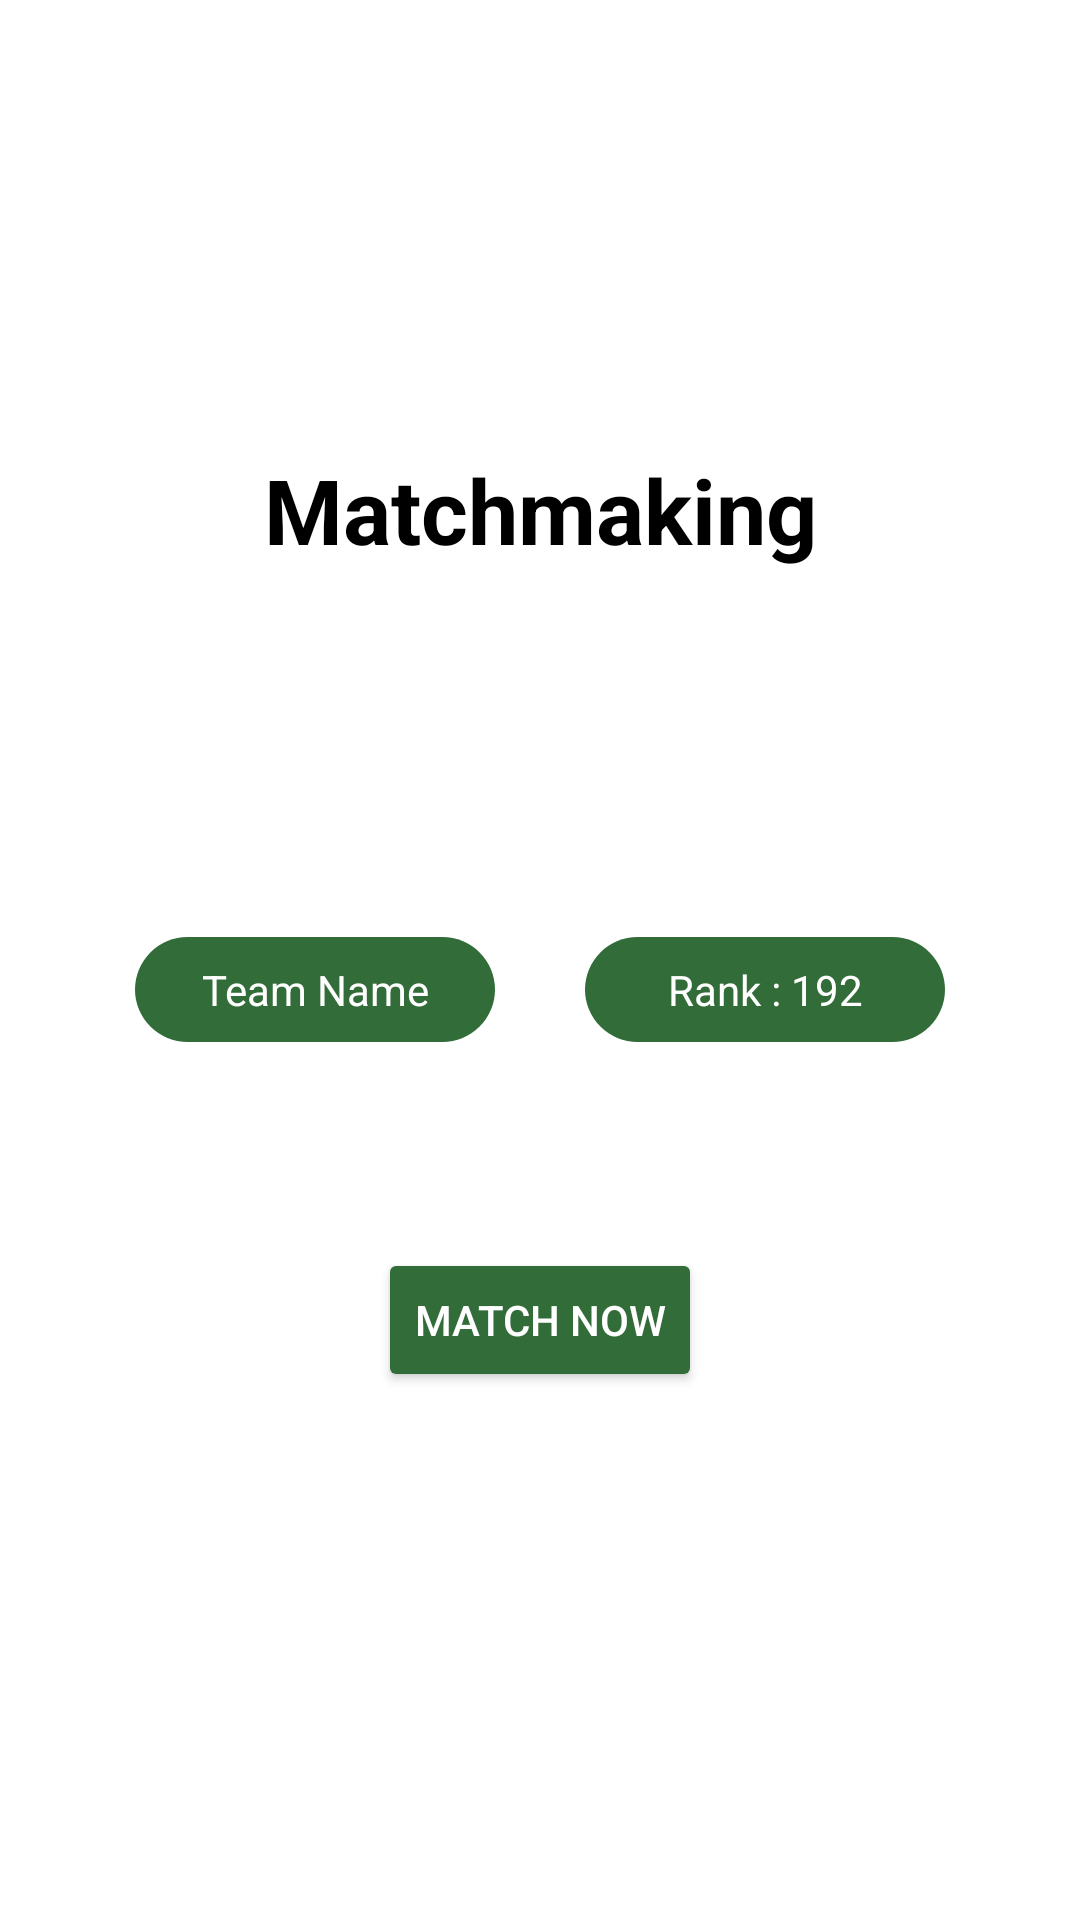

Write the Android layout XML for this screen, with the resource values it uses.
<!-- AndroidManifest.xml: application theme Theme.Sopwer -->
<!-- res/layout/fragment_matchmaking.xml -->
<?xml version="1.0" encoding="utf-8"?>
<FrameLayout xmlns:android="http://schemas.android.com/apk/res/android"
    xmlns:tools="http://schemas.android.com/tools"
    android:layout_width="match_parent"
    android:layout_height="match_parent"
    tools:context=".Matchmaking">

    <TextView
        android:layout_width="match_parent"
        android:layout_height="wrap_content"
        android:gravity="center"
        android:text="Matchmaking"
        android:textSize="30dp"
        android:textColor="@color/black"
        android:textStyle="bold"
        android:layout_gravity="center"
        android:layout_marginBottom="150dp"
        />

    <LinearLayout
        android:layout_width="wrap_content"
        android:layout_height="wrap_content"
        android:orientation="horizontal"
        android:layout_marginTop="10dp"
        android:layout_gravity="center">

        <TextView
            android:layout_width="120dp"
            android:layout_height="35dp"
            android:text="Team Name"
            android:layout_marginEnd="15dp"
            android:background="@drawable/round_green"
            android:gravity="center"
            android:textColor="@color/white"
            />

        <TextView
            android:layout_width="120dp"
            android:layout_height="35dp"
            android:text="Rank : 192"
            android:layout_marginStart="15dp"
            android:background="@drawable/round_green"
            android:textColor="@color/white"
            android:gravity="center"
            />
    </LinearLayout>

    <LinearLayout
        android:layout_width="wrap_content"
        android:layout_height="wrap_content"
        android:orientation="vertical"
        android:layout_gravity="center"
        android:layout_marginTop="120dp"
        >

        <Button
            android:layout_width="match_parent"
            android:layout_height="wrap_content"
            android:backgroundTint="@color/green"
            android:textColor="@color/white"
            android:gravity="center"
            android:text="Match Now"
            />

    </LinearLayout>

</FrameLayout>
<!-- resources referenced by this layout -->
<resources>
  <color name="black">#FF000000</color>
  <color name="green">#326C38</color>
  <color name="white">#FFFFFFFF</color>
  <!-- drawable round_green (drawable) -->
  <?xml version="1.0" encoding="utf-8"?>
  <shape xmlns:android="http://schemas.android.com/apk/res/android"
      android:shape="rectangle"
      >
  
      <solid android:color="#326C38"/>
      <corners android:radius="50dp"/>
  
  </shape>
  <style name="Theme.Sopwer" parent="Theme.MaterialComponents.DayNight.DarkActionBar">
          
          <item name="colorPrimary">@color/purple_500</item>
          <item name="colorPrimaryVariant">@color/purple_700</item>
          <item name="colorOnPrimary">@color/white</item>
          
          <item name="colorSecondary">@color/teal_200</item>
          <item name="colorSecondaryVariant">@color/teal_700</item>
          <item name="colorOnSecondary">@color/black</item>
          
          <item name="android:statusBarColor">?attr/colorPrimaryVariant</item>
          
      </style>
  <color name="purple_500">#FF6200EE</color>
  <color name="purple_700">#FF3700B3</color>
  <color name="teal_200">#FF03DAC5</color>
  <color name="teal_700">#FF018786</color>
</resources>
